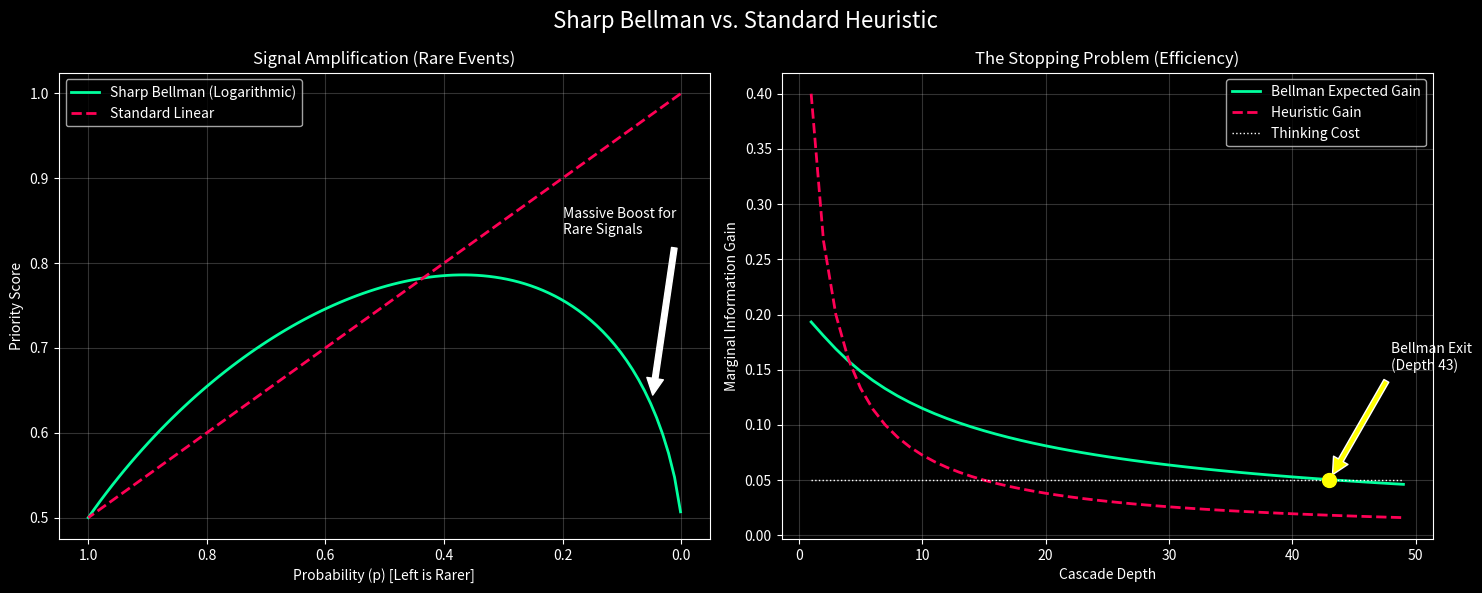

This figure's Python source:
import numpy as np
import matplotlib.pyplot as plt
import os

# ==============================================================================
# 1. ALGORITHMS
# ==============================================================================

def bellman_volatility_weight(p, q):
    """Sharp Bellman: U(p, q) = sqrt(q^2 + p*log(1/p))"""
    if p <= 0 or p >= 1: return q
    return np.sqrt(q**2 + p * np.log(1/p))

def heuristic_weight(p, q):
    """Standard Heuristic: Linear combination (q * (1-p))"""
    # Common approach: Rare events (low p) are just "weighted" by their rarity linearly
    # or often just ignored if p is too low.
    return q * (1 - p) + q # Simple boost, but linear

def calculate_bellman_gain(entropy, depth):
    """Expected information gain using Bellman"""
    p = 1.0 / (depth + 3)
    return bellman_volatility_weight(p, entropy) - entropy

def calculate_heuristic_gain(entropy, depth):
    """Standard Heuristic Gain (diminishing returns)"""
    # Usually modeled as simple exponential decay or 1/x
    return entropy / (depth + 1)

# ==============================================================================
# 2. SIMULATION & DATA GENERATION
# ==============================================================================

def generate_charts():
    print("Generating Bellman Comparison Charts...")
    
    # Setup
    plt.style.use('dark_background')
    fig, (ax1, ax2) = plt.subplots(1, 2, figsize=(15, 6))
    fig.suptitle('Sharp Bellman vs. Standard Heuristic', fontsize=16, color='white')

    # --------------------------------------------------------------------------
    # CHART 1: SIGNAL AMPLIFICATION (The "Needle in Haystack" Effect)
    # --------------------------------------------------------------------------
    # X-axis: Probability (p) - from Rare (0.01) to Common (1.0)
    # Y-axis: Priority Score
    
    probabilities = np.linspace(0.001, 1.0, 100)
    fixed_quality = 0.5
    
    bellman_scores = [bellman_volatility_weight(p, fixed_quality) for p in probabilities]
    heuristic_scores = [heuristic_weight(p, fixed_quality) for p in probabilities]
    
    ax1.plot(probabilities, bellman_scores, color='#00ff9d', linewidth=2, label='Sharp Bellman (Logarithmic)')
    ax1.plot(probabilities, heuristic_scores, color='#ff0055', linewidth=2, linestyle='--', label='Standard Linear')
    
    ax1.set_title('Signal Amplification (Rare Events)', fontsize=12)
    ax1.set_xlabel('Probability (p) [Left is Rarer]', fontsize=10)
    ax1.set_ylabel('Priority Score', fontsize=10)
    ax1.grid(True, alpha=0.2)
    ax1.legend()
    ax1.invert_xaxis() # Rare events on the left
    
    # Annotation
    ax1.annotate('Massive Boost for\nRare Signals', 
                 xy=(0.05, bellman_scores[5]), 
                 xytext=(0.2, bellman_scores[5] + 0.2),
                 arrowprops=dict(facecolor='white', shrink=0.05))

    # --------------------------------------------------------------------------
    # CHART 2: THE STOPPING PROBLEM (Bellman Exit)
    # --------------------------------------------------------------------------
    # X-axis: Depth of Thought
    # Y-axis: Marginal Information Gain
    
    depths = np.arange(1, 50)
    fixed_entropy = 0.8
    thinking_cost = 0.05
    
    bellman_gains = [calculate_bellman_gain(fixed_entropy, d) for d in depths]
    heuristic_gains = [calculate_heuristic_gain(fixed_entropy, d) for d in depths]
    cost_line = [thinking_cost] * len(depths)
    
    ax2.plot(depths, bellman_gains, color='#00ff9d', linewidth=2, label='Bellman Expected Gain')
    ax2.plot(depths, heuristic_gains, color='#ff0055', linewidth=2, linestyle='--', label='Heuristic Gain')
    ax2.plot(depths, cost_line, color='white', linewidth=1, linestyle=':', label='Thinking Cost')
    
    # Find intersection (Exit Point)
    bellman_exit = next((d for d, g in enumerate(bellman_gains) if g < thinking_cost), None)
    
    if bellman_exit:
        ax2.scatter([bellman_exit], [thinking_cost], color='yellow', s=100, zorder=5)
        ax2.annotate(f'Bellman Exit\n(Depth {bellman_exit})', 
                     xy=(bellman_exit, thinking_cost), 
                     xytext=(bellman_exit + 5, thinking_cost + 0.1),
                     arrowprops=dict(facecolor='yellow', shrink=0.05))

    ax2.set_title('The Stopping Problem (Efficiency)', fontsize=12)
    ax2.set_xlabel('Cascade Depth', fontsize=10)
    ax2.set_ylabel('Marginal Information Gain', fontsize=10)
    ax2.grid(True, alpha=0.2)
    ax2.legend()

    # Save
    output_path = 'bellman_comparison_chart.png'
    plt.tight_layout()
    plt.savefig(output_path, dpi=150)
    print(f"Chart saved to: {os.path.abspath(output_path)}")
    plt.close()

if __name__ == "__main__":
    try:
        generate_charts()
        print("Success! Open 'bellman_comparison_chart.png' to see the difference.")
    except ImportError:
        print("Error: matplotlib is not installed. Run 'pip install matplotlib' first.")
